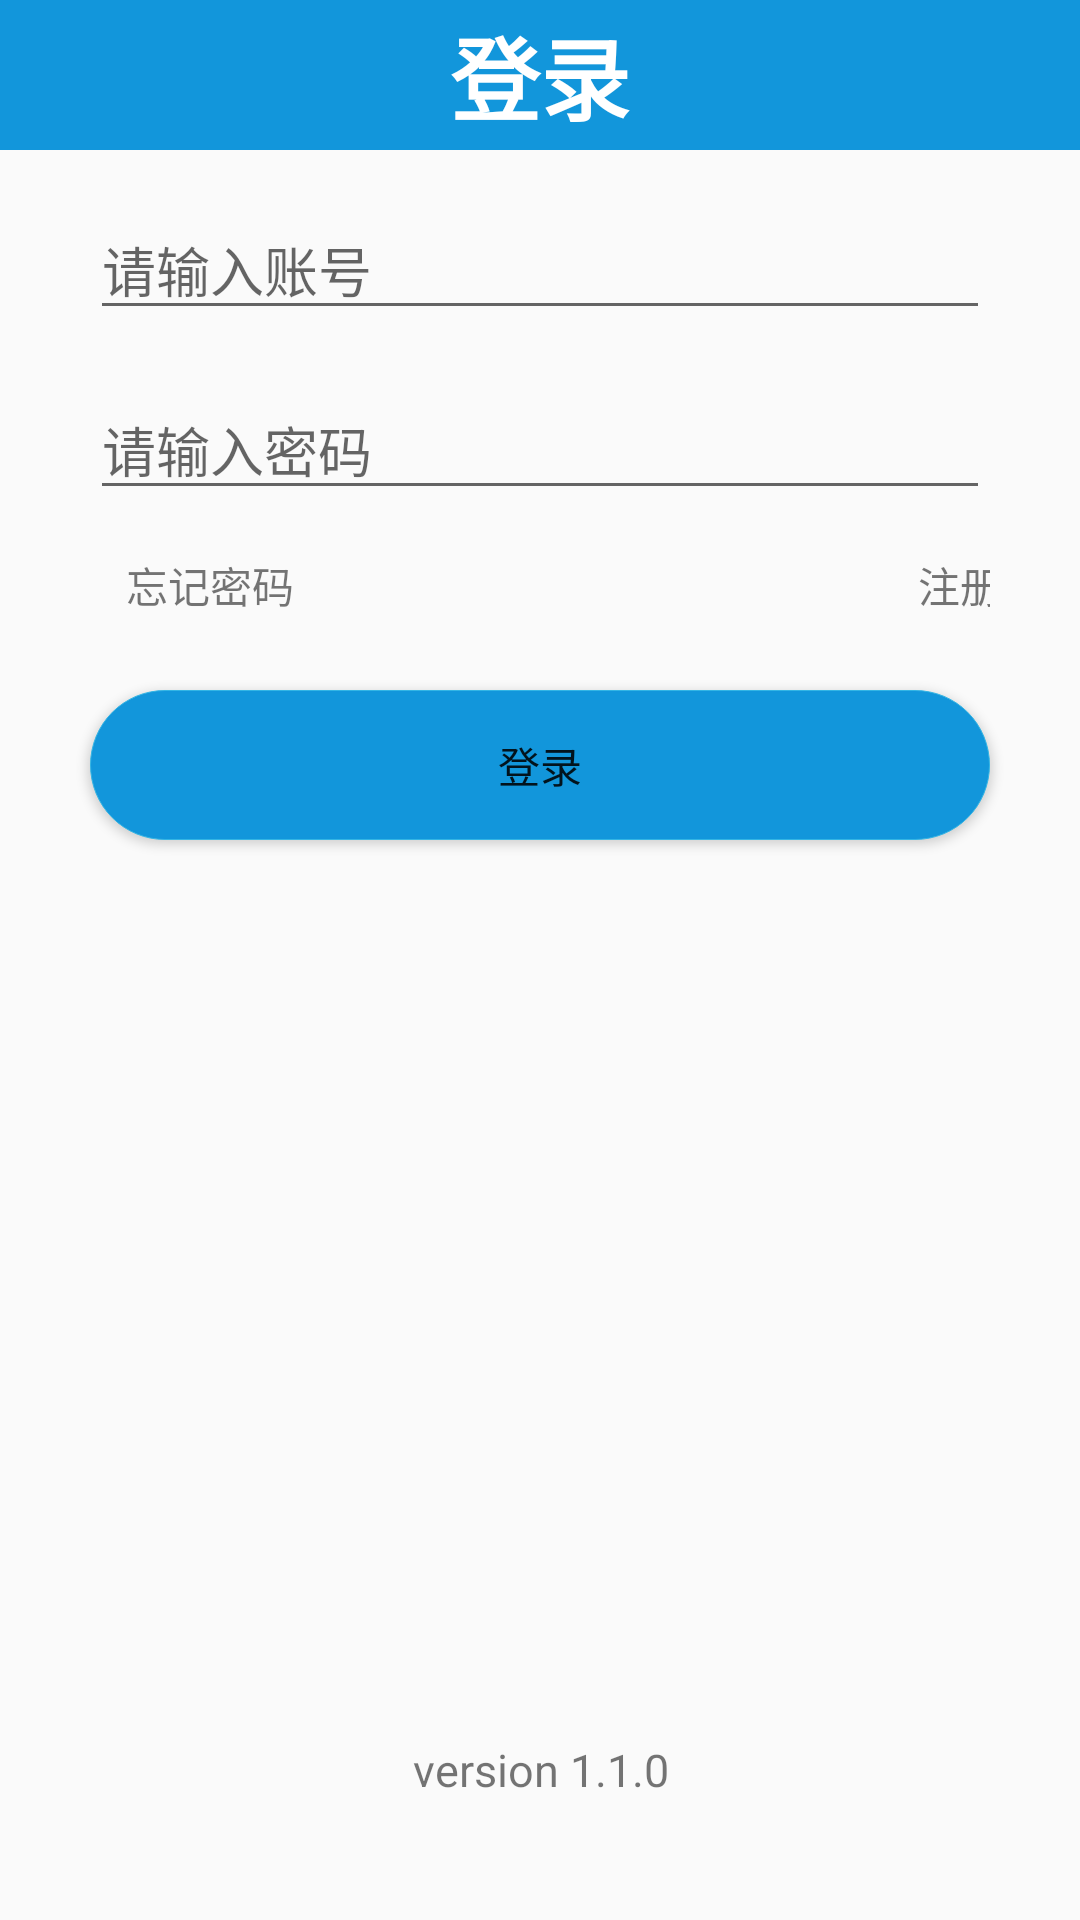

Reconstruct the res/layout file that produces this screen, plus the resources it refers to.
<!-- AndroidManifest.xml: application theme AppTheme.NoActionBar -->
<!-- res/layout/activity_log_in.xml -->
<?xml version="1.0" encoding="utf-8"?>

<RelativeLayout xmlns:android="http://schemas.android.com/apk/res/android"
    xmlns:app="http://schemas.android.com/apk/res-auto"
    xmlns:tools="http://schemas.android.com/tools"
    android:layout_width="match_parent"
    android:layout_height="match_parent"
    tools:context=".ui.activity.LogInActivity">
    <TextView
        android:textColor="@android:color/white"
        android:background="#1296db"
        android:id="@+id/login_text"
        android:textSize="30sp"
        android:textStyle="bold"
        android:gravity="center"
        android:text="登录"
        android:layout_width="match_parent"
        android:layout_height="50dp" />
    <EditText
        android:hint="请输入账号"
        android:layout_marginRight="30dp"
        android:layout_marginLeft="30dp"
        android:id="@+id/user_name"
        android:layout_marginTop="20dp"
        android:layout_below="@id/login_text"
        android:layout_width="match_parent"
        android:layout_height="40dp" />
    <EditText
        android:hint="请输入密码"
        android:layout_marginRight="30dp"
        android:layout_marginLeft="30dp"
        android:id="@+id/user_password"
        android:layout_marginTop="20dp"
        android:layout_below="@id/user_name"
        android:layout_width="match_parent"
        android:layout_height="40dp" />
    <LinearLayout
        android:layout_marginLeft="30dp"
        android:layout_marginRight="30dp"
        android:layout_below="@id/user_password"
        android:orientation="horizontal"
        android:id="@+id/function"
        android:layout_width="match_parent"
        android:layout_height="50dp">
        <TextView
            android:id="@+id/forget_password"
            android:gravity="center"
            android:text="忘记密码"
            android:layout_width="80dp"
            android:layout_height="match_parent" />
        <TextView
            android:id="@+id/sign_in"
            android:gravity="center"
            android:layout_marginLeft="170dp"
            android:text="注册"
            android:layout_width="80dp"
            android:layout_height="match_parent" />
    </LinearLayout>
    <Button
        android:background="@drawable/buttonstyle"
        android:layout_marginRight="30dp"
        android:layout_marginLeft="30dp"
        android:layout_below="@id/function"
        android:layout_marginTop="10dp"
        android:id="@+id/enter"
        android:text="登录"
        android:layout_width="match_parent"
        android:layout_height="50dp" />
    <TextView
        android:textSize="15sp"
        android:gravity="center"
        android:layout_marginBottom="40dp"
        android:text="version 1.1.0"
        android:layout_alignParentBottom="true"
        android:layout_width="match_parent"
        android:layout_height="wrap_content" />
</RelativeLayout>
<!-- resources referenced by this layout -->
<resources>
  <!-- drawable buttonstyle (drawable) -->
  <?xml version="1.0" encoding="utf-8"?>
  
  <shape xmlns:android="http://schemas.android.com/apk/res/android"
      android:shape="rectangle">
      <solid android:color="#1296db"/>
      
      
      <corners android:radius="75dip" />
      
      
      
      
      
      
      
      <stroke android:width="0.1dp" android:color="@android:color/holo_blue_light" />
  </shape>
  <style name="AppTheme.NoActionBar" parent="Theme.AppCompat.Light.NoActionBar">
          
          <item name="colorPrimary">@color/colorPrimary</item>
          <item name="colorPrimaryDark">@color/colorPrimaryDark</item>
          <item name="colorAccent">@color/colorAccent</item>
      </style>
  <color name="colorPrimary">#1296db</color>
  <color name="colorPrimaryDark">#1296db</color>
  <color name="colorAccent">#1296db</color>
</resources>
